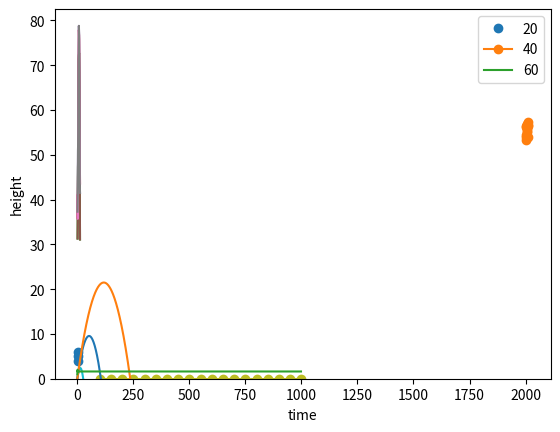

Source code (Python):
x_nums = [1,2,3]
y_nums = [4,5,6]

from pylab import plot, show
plot(x_nums, y_nums, 'o')
show()

nyc_temp = [53.9, 56.3, 56.4, 53.4, 54.5, 55.8, 56.8, 55.0, 55.3, 54.0, 56.7, 56.4, 57.3]
years = range(2000, 2013)
plot(years, nyc_temp, marker="o")
show()

nyc_temp_2000 = [31.3, 37.3, 47.2, 51.0, 63.5, 71.3, 72.3, 72.7, 66.0, 57.0, 45.3, 31.1]
nyc_temp_2006 = [40.9, 35.7, 43.1, 55.7, 63.1, 71.0, 77.9, 75.8, 66.6, 56.2, 51.9, 43.6]
nyc_temp_2012 = [37.3, 40.9, 50.9, 54.8, 65.1, 71.0, 78.8, 76.7, 68.8, 58.0, 43.9, 41.5]

months = range(1, 13)

plot(months, nyc_temp_2000)
plot(months, nyc_temp_2006)
plot(months, nyc_temp_2012)

show()

from pylab import legend, axis

plot(months, nyc_temp_2000)
plot(months, nyc_temp_2006)
plot(months, nyc_temp_2012)

legend([2000, 2006, 2012])

axis(ymin=0)

show()

import matplotlib.pyplot as plt

def draw_graph(x, y):
    plt.plot(x, y, marker="o")
    plt.xlabel("Distance")
    plt.ylabel("Gravitational force")
    plt.show()

def generate_F_r():
    r = range(100, 1001, 50)
    F = []

    G = 6.674 * (10 ** -11)
    m1 = 0.5
    m2 = 1.5

    for dist in r:
        F.append(m1 * m2 * G / (dist**2))

    draw_graph(r, F)

generate_F_r()

import math

def frange(start, end, step):
    nums = []
    while (start < end):
        nums.append(start)
        start = start + step

    return nums

def draw_graph(x, y):
    plt.plot(x, y)
    plt.xlabel("time")
    plt.ylabel("height")

def draw_trajectory(u, theta):
    g = 9.8
    theta = math.radians(theta)
    total_t = 2 * u * math.sin(theta) / g

    intervals = frange(0, total_t+0.001, 0.001)

    x = []
    y = []
    for t in intervals:
        x.append(u * math.cos(theta) * t)
        y.append(u * math.sin(theta) * t - 0.5 * g * (t**2))

    draw_graph(x, y)


for u in [20, 40, 60]:
    draw_trajectory(u, 20)

plt.legend(['20', '40', '60'])
plt.show()

def fibo(n):
    nums = []
    for i in range(n):
        if i < 2:
            nums.append(1)
        else:
            nums.append(nums[i-1] + nums[i-2])
    return nums

nums = fibo(1000)
y = []
for i in range(1, len(nums)):
    y.append(nums[i] / nums[i-1])

plt.plot(y)